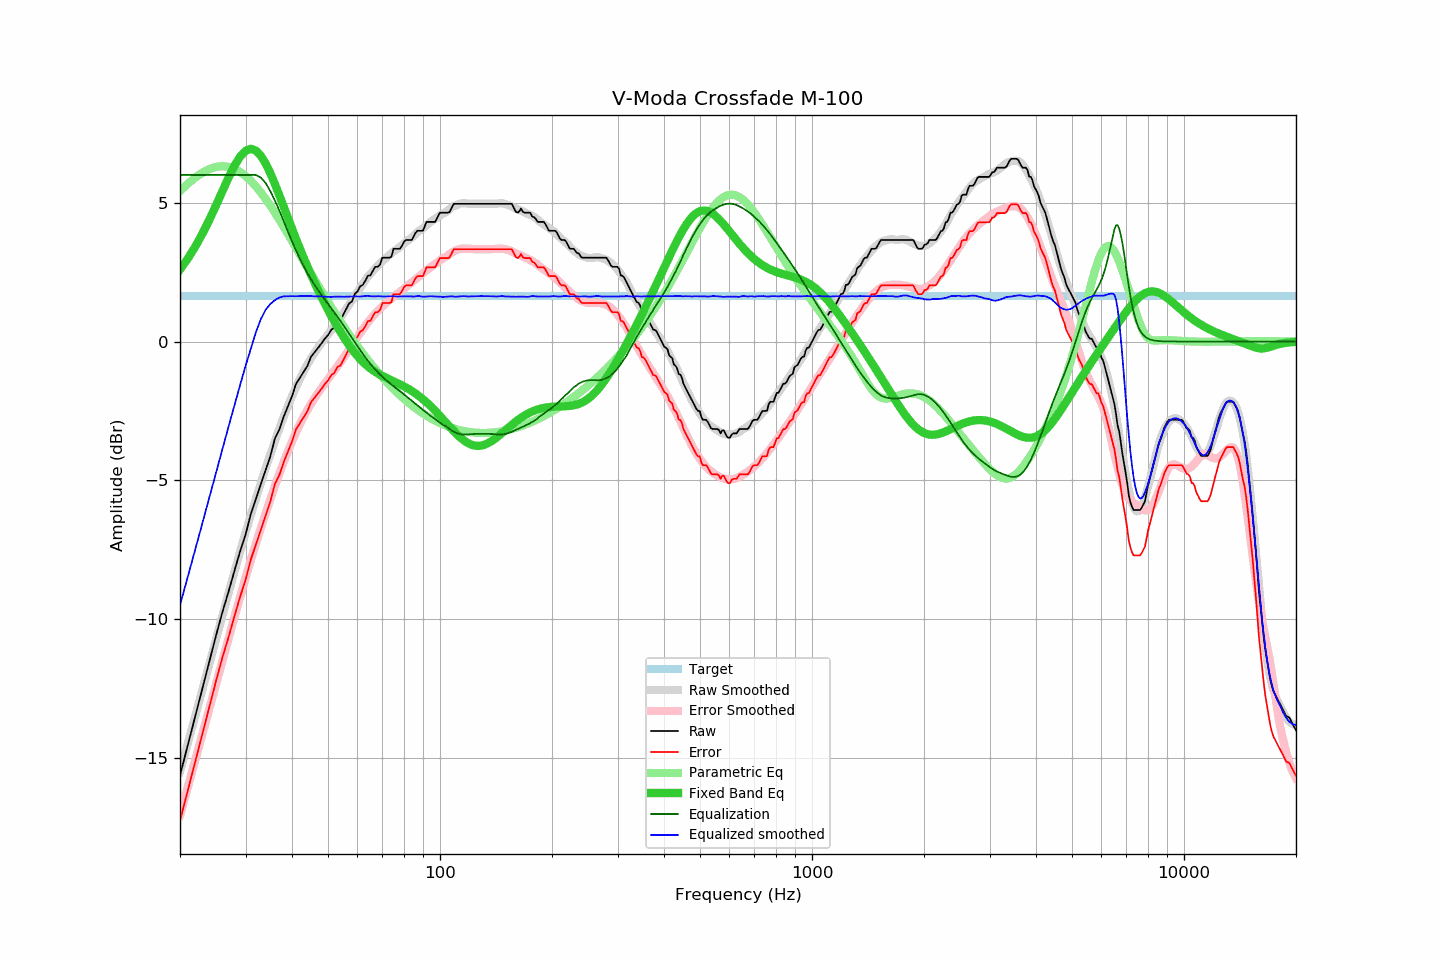

Data behind this chart, as committed beside it:
frequency, raw, error, smoothed, error_smoothed, equalization, parametric_eq, equalized_raw, equalized_smoothed, target
20, -15.63, -17.26, -15.50, -17.07, 6.00, 2.60, -9.63, -9.50, 1.63
21, -14.53, -16.16, -14.46, -16.05, 6.00, 2.99, -8.53, -8.46, 1.63
22, -13.48, -15.11, -13.47, -15.06, 6.00, 3.43, -7.48, -7.47, 1.63
23, -12.48, -14.11, -12.52, -14.12, 6.00, 3.90, -6.48, -6.52, 1.63
24, -11.52, -13.15, -11.60, -13.21, 6.00, 4.39, -5.52, -5.60, 1.63
25, -10.59, -12.22, -10.72, -12.33, 6.00, 4.91, -4.59, -4.72, 1.63
26, -9.75, -11.38, -9.87, -11.50, 6.00, 5.42, -3.75, -3.87, 1.63
27, -9.02, -10.65, -9.07, -10.70, 6.00, 5.90, -3.02, -3.07, 1.63
28, -8.27, -9.90, -8.30, -9.93, 6.00, 6.32, -2.27, -2.30, 1.63
29, -7.57, -9.20, -7.58, -9.21, 6.00, 6.66, -1.57, -1.58, 1.63
30, -6.96, -8.59, -6.89, -8.52, 6.00, 6.87, -0.96, -0.89, 1.63
31, -6.22, -7.85, -6.26, -7.88, 6.00, 6.94, -0.22, -0.26, 1.63
32, -5.67, -7.30, -5.66, -7.28, 6.00, 6.88, 0.33, 0.34, 1.63
33, -5.13, -6.76, -5.09, -6.71, 5.90, 6.69, 0.78, 0.81, 1.63
34, -4.61, -6.24, -4.56, -6.18, 5.71, 6.41, 1.10, 1.15, 1.63
35, -4.12, -5.75, -4.06, -5.67, 5.41, 6.06, 1.29, 1.36, 1.63
36, -3.49, -5.12, -3.58, -5.20, 5.07, 5.67, 1.58, 1.49, 1.63
37, -3.17, -4.80, -3.13, -4.76, 4.72, 5.26, 1.55, 1.59, 1.63
38, -2.71, -4.34, -2.71, -4.34, 4.34, 4.85, 1.63, 1.63, 1.63
39, -2.33, -3.96, -2.33, -3.96, 3.96, 4.45, 1.63, 1.63, 1.63
40, -1.97, -3.60, -1.97, -3.60, 3.60, 4.07, 1.63, 1.64, 1.63
41, -1.53, -3.16, -1.65, -3.28, 3.28, 3.70, 1.75, 1.63, 1.63
42, -1.31, -2.94, -1.34, -2.98, 2.98, 3.35, 1.67, 1.64, 1.63
43, -1.10, -2.73, -1.07, -2.71, 2.71, 3.02, 1.61, 1.64, 1.63
44, -0.88, -2.51, -0.82, -2.47, 2.47, 2.70, 1.59, 1.64, 1.63
45, -0.55, -2.18, -0.61, -2.24, 2.24, 2.40, 1.69, 1.64, 1.63
46, -0.39, -2.02, -0.41, -2.04, 2.04, 2.12, 1.65, 1.63, 1.63
47, -0.23, -1.86, -0.23, -1.85, 1.85, 1.86, 1.62, 1.63, 1.63
48, -0.07, -1.70, -0.05, -1.68, 1.68, 1.61, 1.61, 1.63, 1.63
49, 0.10, -1.53, 0.10, -1.51, 1.51, 1.37, 1.62, 1.62, 1.63
50, 0.23, -1.40, 0.26, -1.36, 1.36, 1.14, 1.59, 1.61, 1.63
51, 0.42, -1.21, 0.41, -1.20, 1.20, 0.92, 1.62, 1.61, 1.63
52, 0.51, -1.12, 0.57, -1.05, 1.05, 0.72, 1.56, 1.61, 1.63
53, 0.72, -0.91, 0.72, -0.89, 0.89, 0.53, 1.62, 1.62, 1.63
54, 0.77, -0.86, 0.87, -0.74, 0.74, 0.34, 1.51, 1.61, 1.63
55, 0.98, -0.65, 1.03, -0.59, 0.59, 0.17, 1.57, 1.61, 1.63
56, 1.18, -0.45, 1.18, -0.43, 0.43, 0.01, 1.61, 1.62, 1.63
57, 1.38, -0.25, 1.34, -0.28, 0.28, -0.14, 1.66, 1.62, 1.63
58, 1.44, -0.19, 1.49, -0.13, 0.13, -0.28, 1.57, 1.62, 1.63
59, 1.72, 0.09, 1.65, 0.02, -0.02, -0.41, 1.70, 1.63, 1.63
60, 1.80, 0.17, 1.79, 0.17, -0.17, -0.52, 1.64, 1.62, 1.63
61, 1.99, 0.36, 1.93, 0.31, -0.31, -0.63, 1.68, 1.62, 1.63
62, 2.04, 0.41, 2.07, 0.44, -0.44, -0.73, 1.60, 1.63, 1.63
63, 2.19, 0.56, 2.21, 0.57, -0.57, -0.82, 1.62, 1.64, 1.63
64, 2.37, 0.74, 2.34, 0.69, -0.69, -0.90, 1.68, 1.65, 1.63
65, 2.38, 0.75, 2.44, 0.81, -0.81, -0.97, 1.58, 1.63, 1.63
66, 2.55, 0.92, 2.54, 0.91, -0.91, -1.03, 1.64, 1.63, 1.63
67, 2.69, 1.06, 2.64, 1.01, -1.01, -1.09, 1.68, 1.63, 1.63
68, 2.69, 1.06, 2.74, 1.10, -1.10, -1.15, 1.59, 1.63, 1.63
69, 2.77, 1.14, 2.81, 1.18, -1.18, -1.20, 1.59, 1.63, 1.63
70, 3.02, 1.39, 2.89, 1.27, -1.27, -1.24, 1.75, 1.63, 1.63
71, 3.02, 1.39, 2.96, 1.34, -1.34, -1.28, 1.68, 1.62, 1.63
72, 3.02, 1.39, 3.04, 1.42, -1.42, -1.32, 1.61, 1.62, 1.63
73, 3.02, 1.39, 3.11, 1.48, -1.48, -1.36, 1.54, 1.63, 1.63
74, 3.05, 1.42, 3.18, 1.55, -1.55, -1.39, 1.50, 1.63, 1.63
75, 3.34, 1.71, 3.24, 1.61, -1.61, -1.43, 1.73, 1.63, 1.63
76, 3.34, 1.71, 3.30, 1.67, -1.67, -1.47, 1.67, 1.62, 1.63
77, 3.34, 1.71, 3.35, 1.73, -1.73, -1.50, 1.61, 1.62, 1.63
78, 3.34, 1.71, 3.41, 1.79, -1.79, -1.54, 1.55, 1.63, 1.63
79, 3.45, 1.82, 3.47, 1.84, -1.84, -1.58, 1.61, 1.63, 1.63
... 553 more rows
